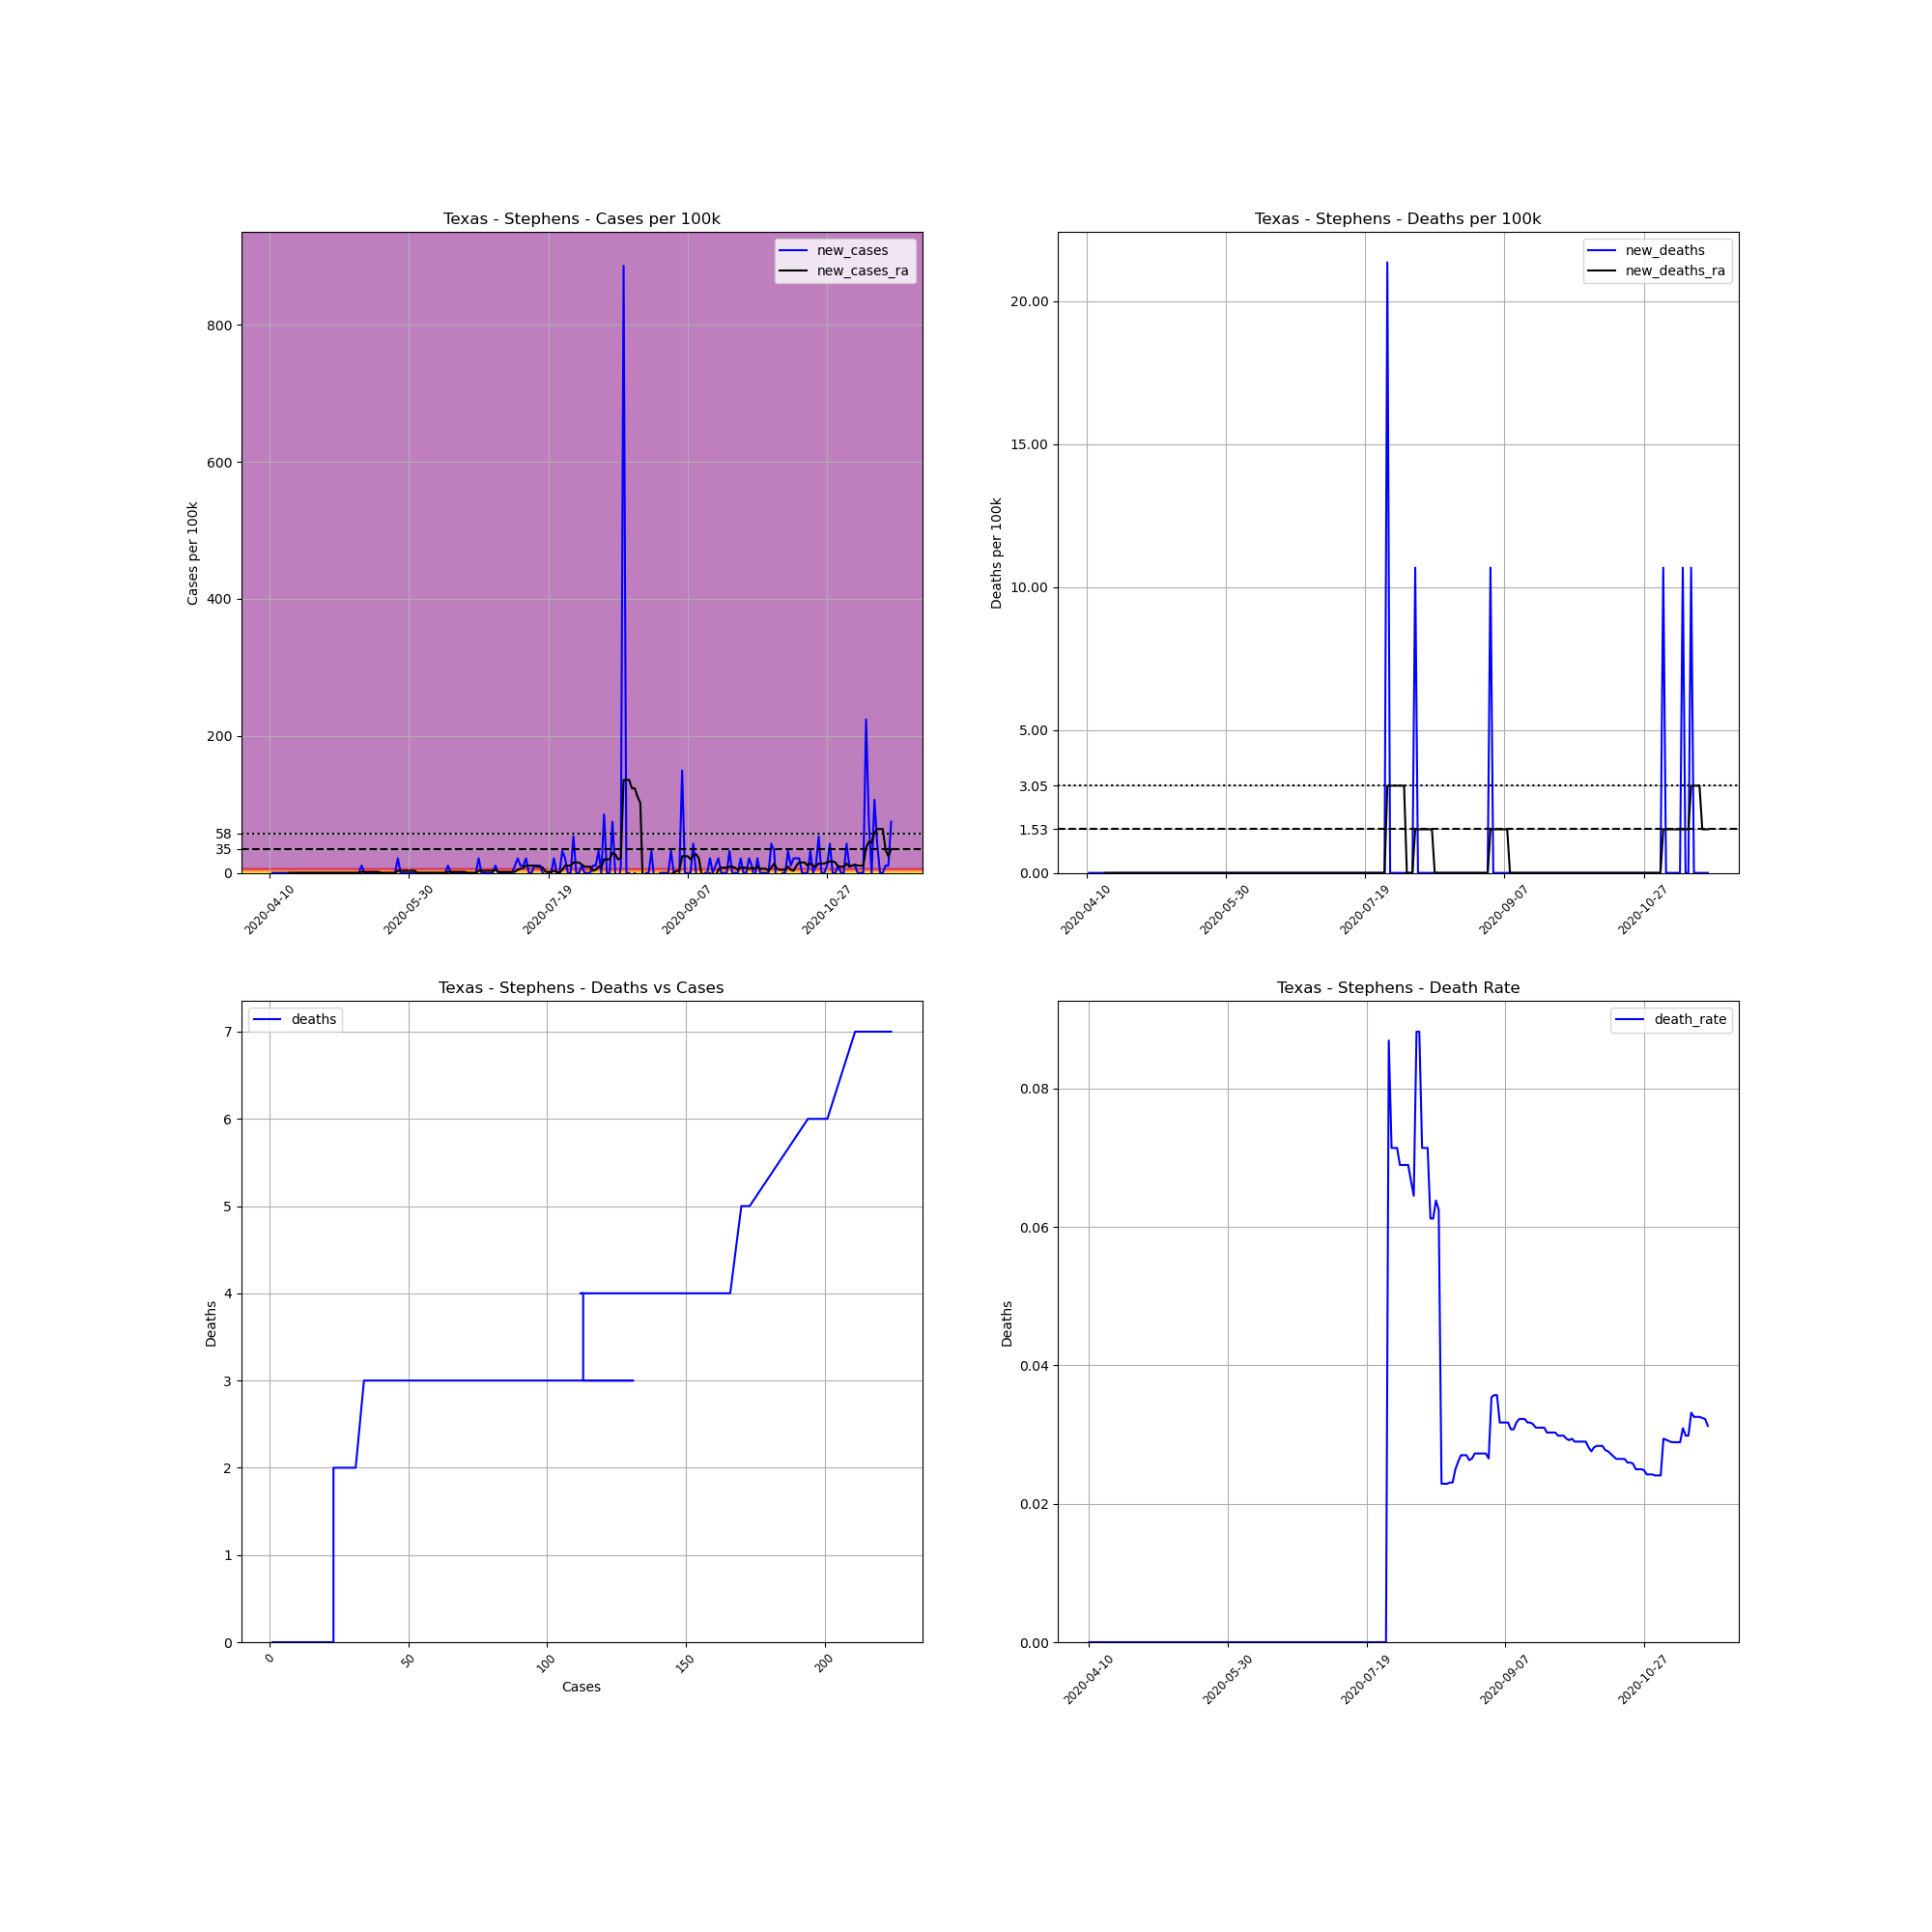

The table this chart was drawn from, first rows:
, date, county, state, fips, cases, deaths, COUNTY, STNAME, CTYNAME, POPESTIMATE2019, cases_per_100k, deaths_per_100k, death_rate, new_cases, new_deaths, new_cases_ra, new_deaths_ra
624818, 2020-04-10, Stephens, Texas, 48429, 1, 0, 429, Texas, Stephens, 9366, 10.68, 0.0, 0.0, , , , 
624819, 2020-04-11, Stephens, Texas, 48429, 1, 0, 429, Texas, Stephens, 9366, 10.68, 0.0, 0.0, 0.0, 0.0, , 
624820, 2020-04-12, Stephens, Texas, 48429, 1, 0, 429, Texas, Stephens, 9366, 10.68, 0.0, 0.0, 0.0, 0.0, , 
624821, 2020-04-13, Stephens, Texas, 48429, 1, 0, 429, Texas, Stephens, 9366, 10.68, 0.0, 0.0, 0.0, 0.0, , 
624822, 2020-04-14, Stephens, Texas, 48429, 1, 0, 429, Texas, Stephens, 9366, 10.68, 0.0, 0.0, 0.0, 0.0, , 
624823, 2020-04-15, Stephens, Texas, 48429, 1, 0, 429, Texas, Stephens, 9366, 10.68, 0.0, 0.0, 0.0, 0.0, , 
624824, 2020-04-16, Stephens, Texas, 48429, 1, 0, 429, Texas, Stephens, 9366, 10.68, 0.0, 0.0, 0.0, 0.0, , 
624825, 2020-04-17, Stephens, Texas, 48429, 1, 0, 429, Texas, Stephens, 9366, 10.68, 0.0, 0.0, 0.0, 0.0, 0.0, 0.0
624826, 2020-04-18, Stephens, Texas, 48429, 1, 0, 429, Texas, Stephens, 9366, 10.68, 0.0, 0.0, 0.0, 0.0, 0.0, 0.0
624827, 2020-04-19, Stephens, Texas, 48429, 1, 0, 429, Texas, Stephens, 9366, 10.68, 0.0, 0.0, 0.0, 0.0, 0.0, 0.0
624828, 2020-04-20, Stephens, Texas, 48429, 1, 0, 429, Texas, Stephens, 9366, 10.68, 0.0, 0.0, 0.0, 0.0, 0.0, 0.0
624829, 2020-04-21, Stephens, Texas, 48429, 1, 0, 429, Texas, Stephens, 9366, 10.68, 0.0, 0.0, 0.0, 0.0, 0.0, 0.0
624830, 2020-04-22, Stephens, Texas, 48429, 1, 0, 429, Texas, Stephens, 9366, 10.68, 0.0, 0.0, 0.0, 0.0, 0.0, 0.0
624831, 2020-04-23, Stephens, Texas, 48429, 1, 0, 429, Texas, Stephens, 9366, 10.68, 0.0, 0.0, 0.0, 0.0, 0.0, 0.0
624832, 2020-04-24, Stephens, Texas, 48429, 1, 0, 429, Texas, Stephens, 9366, 10.68, 0.0, 0.0, 0.0, 0.0, 0.0, 0.0
624833, 2020-04-25, Stephens, Texas, 48429, 1, 0, 429, Texas, Stephens, 9366, 10.68, 0.0, 0.0, 0.0, 0.0, 0.0, 0.0
624834, 2020-04-26, Stephens, Texas, 48429, 1, 0, 429, Texas, Stephens, 9366, 10.68, 0.0, 0.0, 0.0, 0.0, 0.0, 0.0
624835, 2020-04-27, Stephens, Texas, 48429, 1, 0, 429, Texas, Stephens, 9366, 10.68, 0.0, 0.0, 0.0, 0.0, 0.0, 0.0
624836, 2020-04-28, Stephens, Texas, 48429, 1, 0, 429, Texas, Stephens, 9366, 10.68, 0.0, 0.0, 0.0, 0.0, 0.0, 0.0
624837, 2020-04-29, Stephens, Texas, 48429, 1, 0, 429, Texas, Stephens, 9366, 10.68, 0.0, 0.0, 0.0, 0.0, 0.0, 0.0
624838, 2020-04-30, Stephens, Texas, 48429, 1, 0, 429, Texas, Stephens, 9366, 10.68, 0.0, 0.0, 0.0, 0.0, 0.0, 0.0
624839, 2020-05-01, Stephens, Texas, 48429, 1, 0, 429, Texas, Stephens, 9366, 10.68, 0.0, 0.0, 0.0, 0.0, 0.0, 0.0
624840, 2020-05-02, Stephens, Texas, 48429, 1, 0, 429, Texas, Stephens, 9366, 10.68, 0.0, 0.0, 0.0, 0.0, 0.0, 0.0
624841, 2020-05-03, Stephens, Texas, 48429, 1, 0, 429, Texas, Stephens, 9366, 10.68, 0.0, 0.0, 0.0, 0.0, 0.0, 0.0
624842, 2020-05-04, Stephens, Texas, 48429, 1, 0, 429, Texas, Stephens, 9366, 10.68, 0.0, 0.0, 0.0, 0.0, 0.0, 0.0
624843, 2020-05-05, Stephens, Texas, 48429, 1, 0, 429, Texas, Stephens, 9366, 10.68, 0.0, 0.0, 0.0, 0.0, 0.0, 0.0
624844, 2020-05-06, Stephens, Texas, 48429, 1, 0, 429, Texas, Stephens, 9366, 10.68, 0.0, 0.0, 0.0, 0.0, 0.0, 0.0
624845, 2020-05-07, Stephens, Texas, 48429, 1, 0, 429, Texas, Stephens, 9366, 10.68, 0.0, 0.0, 0.0, 0.0, 0.0, 0.0
624846, 2020-05-08, Stephens, Texas, 48429, 1, 0, 429, Texas, Stephens, 9366, 10.68, 0.0, 0.0, 0.0, 0.0, 0.0, 0.0
624847, 2020-05-09, Stephens, Texas, 48429, 1, 0, 429, Texas, Stephens, 9366, 10.68, 0.0, 0.0, 0.0, 0.0, 0.0, 0.0
624848, 2020-05-10, Stephens, Texas, 48429, 1, 0, 429, Texas, Stephens, 9366, 10.68, 0.0, 0.0, 0.0, 0.0, 0.0, 0.0
624849, 2020-05-11, Stephens, Texas, 48429, 1, 0, 429, Texas, Stephens, 9366, 10.68, 0.0, 0.0, 0.0, 0.0, 0.0, 0.0
624850, 2020-05-12, Stephens, Texas, 48429, 1, 0, 429, Texas, Stephens, 9366, 10.68, 0.0, 0.0, 0.0, 0.0, 0.0, 0.0
624851, 2020-05-13, Stephens, Texas, 48429, 2, 0, 429, Texas, Stephens, 9366, 21.35, 0.0, 0.0, 10.68, 0.0, 1.525, 0.0
624852, 2020-05-14, Stephens, Texas, 48429, 2, 0, 429, Texas, Stephens, 9366, 21.35, 0.0, 0.0, 0.0, 0.0, 1.525, 0.0
624853, 2020-05-15, Stephens, Texas, 48429, 2, 0, 429, Texas, Stephens, 9366, 21.35, 0.0, 0.0, 0.0, 0.0, 1.525, 0.0
624854, 2020-05-16, Stephens, Texas, 48429, 2, 0, 429, Texas, Stephens, 9366, 21.35, 0.0, 0.0, 0.0, 0.0, 1.525, 0.0
624855, 2020-05-17, Stephens, Texas, 48429, 2, 0, 429, Texas, Stephens, 9366, 21.35, 0.0, 0.0, 0.0, 0.0, 1.525, 0.0
624856, 2020-05-18, Stephens, Texas, 48429, 2, 0, 429, Texas, Stephens, 9366, 21.35, 0.0, 0.0, 0.0, 0.0, 1.525, 0.0
624857, 2020-05-19, Stephens, Texas, 48429, 2, 0, 429, Texas, Stephens, 9366, 21.35, 0.0, 0.0, 0.0, 0.0, 1.525, 0.0
624858, 2020-05-20, Stephens, Texas, 48429, 2, 0, 429, Texas, Stephens, 9366, 21.35, 0.0, 0.0, 0.0, 0.0, 0.0, 0.0
624859, 2020-05-21, Stephens, Texas, 48429, 2, 0, 429, Texas, Stephens, 9366, 21.35, 0.0, 0.0, 0.0, 0.0, 0.0, 0.0
624860, 2020-05-22, Stephens, Texas, 48429, 2, 0, 429, Texas, Stephens, 9366, 21.35, 0.0, 0.0, 0.0, 0.0, 0.0, 0.0
624861, 2020-05-23, Stephens, Texas, 48429, 2, 0, 429, Texas, Stephens, 9366, 21.35, 0.0, 0.0, 0.0, 0.0, 0.0, 0.0
624862, 2020-05-24, Stephens, Texas, 48429, 2, 0, 429, Texas, Stephens, 9366, 21.35, 0.0, 0.0, 0.0, 0.0, 0.0, 0.0
624863, 2020-05-25, Stephens, Texas, 48429, 2, 0, 429, Texas, Stephens, 9366, 21.35, 0.0, 0.0, 0.0, 0.0, 0.0, 0.0
624864, 2020-05-26, Stephens, Texas, 48429, 4, 0, 429, Texas, Stephens, 9366, 42.71, 0.0, 0.0, 21.35, 0.0, 3.051, 0.0
624865, 2020-05-27, Stephens, Texas, 48429, 4, 0, 429, Texas, Stephens, 9366, 42.71, 0.0, 0.0, 0.0, 0.0, 3.051, 0.0
624866, 2020-05-28, Stephens, Texas, 48429, 4, 0, 429, Texas, Stephens, 9366, 42.71, 0.0, 0.0, 0.0, 0.0, 3.051, 0.0
624867, 2020-05-29, Stephens, Texas, 48429, 4, 0, 429, Texas, Stephens, 9366, 42.71, 0.0, 0.0, 0.0, 0.0, 3.051, 0.0
624868, 2020-05-30, Stephens, Texas, 48429, 4, 0, 429, Texas, Stephens, 9366, 42.71, 0.0, 0.0, 0.0, 0.0, 3.051, 0.0
624869, 2020-05-31, Stephens, Texas, 48429, 4, 0, 429, Texas, Stephens, 9366, 42.71, 0.0, 0.0, 0.0, 0.0, 3.051, 0.0
624870, 2020-06-01, Stephens, Texas, 48429, 4, 0, 429, Texas, Stephens, 9366, 42.71, 0.0, 0.0, 0.0, 0.0, 3.051, 0.0
624871, 2020-06-02, Stephens, Texas, 48429, 4, 0, 429, Texas, Stephens, 9366, 42.71, 0.0, 0.0, 0.0, 0.0, 0.0, 0.0
624872, 2020-06-03, Stephens, Texas, 48429, 4, 0, 429, Texas, Stephens, 9366, 42.71, 0.0, 0.0, 0.0, 0.0, 0.0, 0.0
624873, 2020-06-04, Stephens, Texas, 48429, 4, 0, 429, Texas, Stephens, 9366, 42.71, 0.0, 0.0, 0.0, 0.0, 0.0, 0.0
624874, 2020-06-05, Stephens, Texas, 48429, 4, 0, 429, Texas, Stephens, 9366, 42.71, 0.0, 0.0, 0.0, 0.0, 0.0, 0.0
624875, 2020-06-06, Stephens, Texas, 48429, 4, 0, 429, Texas, Stephens, 9366, 42.71, 0.0, 0.0, 0.0, 0.0, 0.0, 0.0
624876, 2020-06-07, Stephens, Texas, 48429, 4, 0, 429, Texas, Stephens, 9366, 42.71, 0.0, 0.0, 0.0, 0.0, 0.0, 0.0
624877, 2020-06-08, Stephens, Texas, 48429, 4, 0, 429, Texas, Stephens, 9366, 42.71, 0.0, 0.0, 0.0, 0.0, 0.0, 0.0
... 164 more rows
